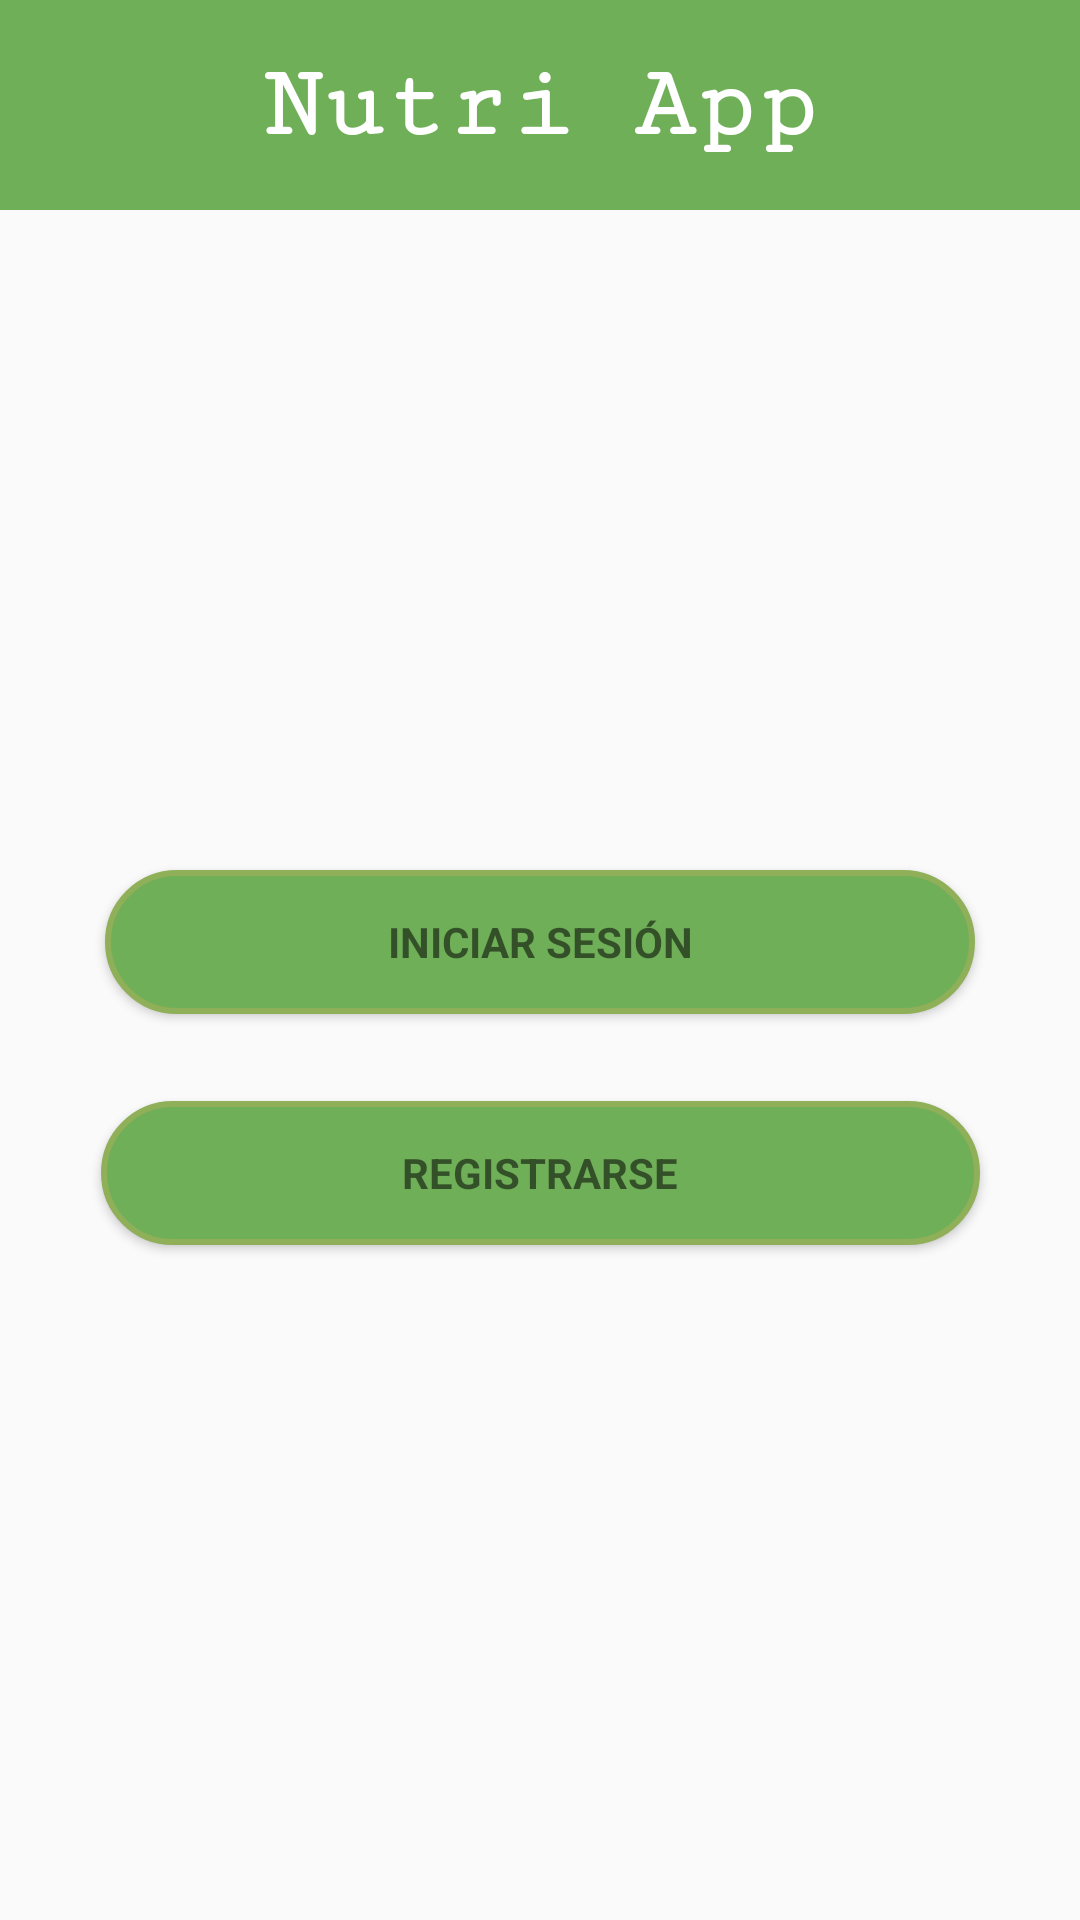

Android layout source for this screen:
<!-- AndroidManifest.xml: application theme AppTheme -->
<!-- res/layout/activity_main.xml -->
<?xml version="1.0" encoding="utf-8"?>
<android.support.constraint.ConstraintLayout xmlns:android="http://schemas.android.com/apk/res/android"
    xmlns:app="http://schemas.android.com/apk/res-auto"
    xmlns:tools="http://schemas.android.com/tools"
    android:layout_width="match_parent"
    android:layout_height="match_parent"
    tools:context=".MainActivity">

    <View
        android:id="@+id/myRectangleView"
        android:layout_width="match_parent"
        android:layout_height="70dp"
        android:background="@drawable/rectangle" />

    <TextView
        android:id="@+id/textViewTitle2"
        android:layout_width="wrap_content"
        android:layout_height="wrap_content"
        android:layout_alignParentTop="true"
        android:layout_centerHorizontal="true"
        android:fontFamily="serif-monospace"
        android:text="Nutri App"
        android:textColor="@android:color/white"
        android:textSize="34sp"
        android:textStyle="bold"
        app:layout_constraintBottom_toTopOf="@+id/myRectangleView"
        app:layout_constraintEnd_toStartOf="@+id/myRectangleView"
        app:layout_constraintHorizontal_bias="0.5"
        app:layout_constraintStart_toEndOf="@+id/myRectangleView"
        app:layout_constraintTop_toBottomOf="@+id/myRectangleView" />

    <Button
        android:id="@+id/email_sign_in_button"
        style="?android:textAppearanceSmall"
        android:layout_width="290dp"
        android:layout_height="wrap_content"
        android:layout_marginTop="290dp"
        android:background="@drawable/rounded_button"
        android:onClick="btnLogin_Click"
        android:text="Iniciar Sesión"
        android:textStyle="bold"
        app:layout_constraintEnd_toEndOf="parent"
        app:layout_constraintStart_toStartOf="parent"
        app:layout_constraintTop_toTopOf="parent" />

    <Button
        android:id="@+id/email_register_button"
        style="?android:textAppearanceSmall"
        android:layout_width="293dp"
        android:layout_height="wrap_content"
        android:layout_marginTop="29dp"
        android:background="@drawable/rounded_button"
        android:onClick="btnRegistration_Click"
        android:text="Registrarse"
        android:textStyle="bold"
        app:layout_constraintEnd_toEndOf="parent"
        app:layout_constraintStart_toStartOf="parent"
        app:layout_constraintTop_toBottomOf="@+id/email_sign_in_button" />

</android.support.constraint.ConstraintLayout>
<!-- resources referenced by this layout -->
<resources>
  <!-- drawable rectangle (drawable) -->
  <?xml version="1.0" encoding="UTF-8"?>
  <shape xmlns:android="http://schemas.android.com/apk/res/android" android:id="@+id/listview_background_shape">
      <padding android:left="2dp"
          android:top="2dp"
          android:right="2dp"
          android:bottom="2dp" />
      <solid android:color="#6faf58" />
  </shape>
  <!-- drawable rounded_button (drawable) -->
  <?xml version="1.0" encoding="UTF-8"?>
  <shape xmlns:android="http://schemas.android.com/apk/res/android" android:id="@+id/listview_background_shape">
      <stroke android:width="2dp" android:color="#8faf58" />
      <padding android:left="2dp"
          android:top="2dp"
          android:right="2dp"
          android:bottom="2dp" />
      <corners android:radius="30dp" />
      <solid android:color="#6faf58" />
  </shape>
  <style name="AppTheme" parent="Theme.AppCompat.Light.NoActionBar">
          
          <item name="android:statusBarColor">@color/colorStatusBar</item>
      </style>
</resources>
